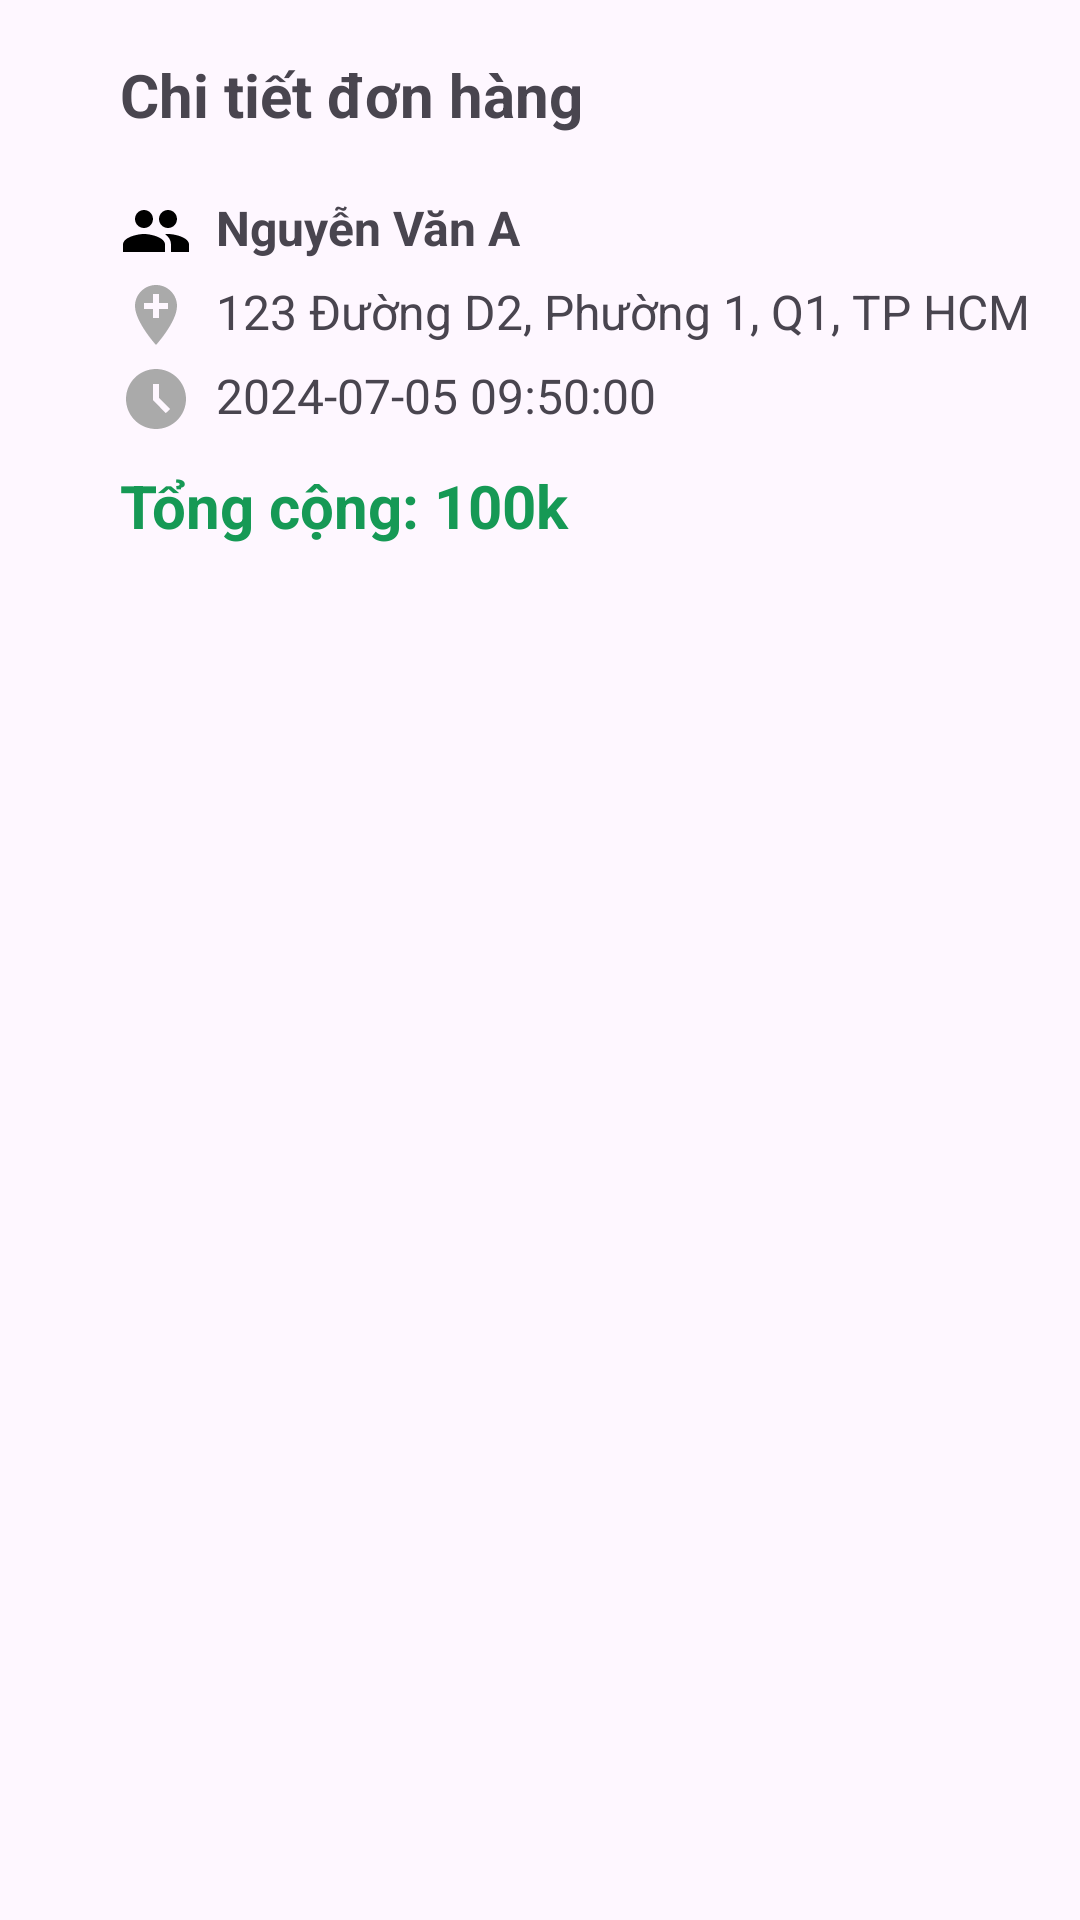

Produce the Android XML layout that renders to this screen, including the resource entries it uses.
<!-- AndroidManifest.xml: application theme Theme.PRM392_FE -->
<!-- res/layout/activity_order_detail.xml -->
<?xml version="1.0" encoding="utf-8"?>
<androidx.constraintlayout.widget.ConstraintLayout xmlns:android="http://schemas.android.com/apk/res/android"
    xmlns:app="http://schemas.android.com/apk/res-auto"
    xmlns:tools="http://schemas.android.com/tools"
    android:id="@+id/main"
    android:layout_width="match_parent"
    android:layout_height="match_parent"
    tools:context=".activity.OrderDetailActivity">

    <ImageView
        android:id="@+id/ivBack"
        android:layout_width="wrap_content"
        android:layout_height="wrap_content"
        android:padding="20dp"
        app:layout_constraintStart_toStartOf="parent"
        app:layout_constraintTop_toTopOf="parent"
        app:srcCompat="@drawable/ic_chevron_left" />

    <TextView
        android:id="@+id/tvTitle"
        android:layout_width="wrap_content"
        android:layout_height="wrap_content"
        android:layout_marginTop="18dp"
        android:text="Chi tiết đơn hàng"
        android:textStyle="bold"
        android:textSize="20sp"
        app:layout_constraintStart_toEndOf="@id/ivBack"
        app:layout_constraintTop_toTopOf="parent" />

    <TextView
        android:id="@+id/tvCustomerName"
        android:layout_width="0dp"
        android:layout_height="wrap_content"
        android:layout_marginTop="20dp"
        android:layout_marginStart="40dp"
        android:text="Nguyễn Văn A"
        android:textSize="16sp"
        android:textStyle="bold"
        android:drawablePadding="8dp"
        app:drawableStartCompat="@drawable/ic_name_focused"
        app:layout_constraintStart_toStartOf="parent"
        app:layout_constraintEnd_toEndOf="parent"
        app:layout_constraintTop_toBottomOf="@id/tvTitle" />

    <TextView
        android:id="@+id/tvCustomerAddress"
        android:layout_width="0dp"
        android:layout_height="wrap_content"
        android:layout_marginTop="4dp"
        android:layout_marginStart="40dp"
        android:text="123 Đường D2, Phường 1, Q1, TP HCM"
        android:textSize="16sp"
        android:drawablePadding="8dp"
        app:drawableLeftCompat="@drawable/ic_location"
        app:layout_constraintStart_toStartOf="parent"
        app:layout_constraintEnd_toEndOf="parent"
        app:layout_constraintTop_toBottomOf="@id/tvCustomerName" />

    <TextView
        android:id="@+id/tvDatetime"
        android:layout_width="0dp"
        android:layout_height="wrap_content"
        android:layout_marginTop="4dp"
        android:layout_marginStart="40dp"
        android:text="2024-07-05 09:50:00"
        android:textSize="16sp"
        android:drawablePadding="8dp"
        app:drawableStartCompat="@drawable/ic_time"
        app:layout_constraintStart_toStartOf="parent"
        app:layout_constraintEnd_toEndOf="parent"
        app:layout_constraintTop_toBottomOf="@id/tvCustomerAddress" />

    <TextView
        android:id="@+id/tvSubtotal"
        android:layout_width="0dp"
        android:layout_height="wrap_content"
        android:layout_marginTop="10dp"
        android:layout_marginStart="40dp"
        android:text="Tổng cộng: 100k"
        android:textStyle="bold"
        android:textColor="#169955"
        android:textSize="20sp"
        app:layout_constraintStart_toStartOf="parent"
        app:layout_constraintEnd_toEndOf="parent"
        app:layout_constraintTop_toBottomOf="@id/tvDatetime" />

    <androidx.recyclerview.widget.RecyclerView
        android:id="@+id/rvDishes"
        android:layout_width="0dp"
        android:layout_height="0dp"
        android:layout_margin="20dp"
        app:layout_constraintEnd_toEndOf="parent"
        app:layout_constraintStart_toStartOf="parent"
        app:layout_constraintTop_toBottomOf="@id/tvSubtotal"
        app:layout_constraintBottom_toBottomOf="parent"
        tools:listitem="@layout/order_detail_item"/>

</androidx.constraintlayout.widget.ConstraintLayout>
<!-- res/layout/order_detail_item.xml (included above) -->
<?xml version="1.0" encoding="utf-8"?>
<androidx.constraintlayout.widget.ConstraintLayout xmlns:android="http://schemas.android.com/apk/res/android"
    xmlns:app="http://schemas.android.com/apk/res-auto"
    xmlns:tools="http://schemas.android.com/tools"
    android:layout_width="match_parent"
    android:layout_height="wrap_content"
    android:paddingBottom="20dp">

    <androidx.cardview.widget.CardView
        android:id="@+id/cvImage"
        android:layout_width="100dp"
        android:layout_height="100dp"
        app:cardCornerRadius="20dp"
        app:layout_constraintStart_toStartOf="parent"
        app:layout_constraintTop_toTopOf="parent"
        app:layout_constraintBottom_toBottomOf="parent">

        <ImageView
            android:id="@+id/ivImage"
            android:layout_width="match_parent"
            android:layout_height="match_parent"
            android:scaleType="centerCrop"
            tools:srcCompat="@tools:sample/avatars" />

    </androidx.cardview.widget.CardView>

    <androidx.constraintlayout.widget.ConstraintLayout
        android:id="@+id/clDetail"
        android:layout_width="0dp"
        android:layout_height="0dp"
        app:layout_constraintStart_toEndOf="@+id/cvImage"
        app:layout_constraintEnd_toEndOf="parent"
        app:layout_constraintTop_toTopOf="parent"
        app:layout_constraintBottom_toBottomOf="parent">

        <TextView
            android:id="@+id/tvName"
            android:layout_width="0dp"
            android:layout_height="wrap_content"
            android:layout_marginStart="10dp"
            android:text="Product Name"
            android:textColor="#169955"
            android:textSize="24sp"
            android:textStyle="bold"
            app:layout_constraintStart_toStartOf="parent"
            app:layout_constraintEnd_toEndOf="parent"
            app:layout_constraintTop_toTopOf="parent" />

        <TextView
            android:id="@+id/tvUnitPrice"
            android:layout_width="wrap_content"
            android:layout_height="wrap_content"
            android:layout_marginTop="10dp"
            android:layout_marginStart="10dp"
            android:text="Đơn giá: 20k"
            app:layout_constraintStart_toStartOf="parent"
            app:layout_constraintTop_toBottomOf="@id/tvName" />

        <TextView
            android:id="@+id/tvTotalPrice"
            android:layout_width="wrap_content"
            android:layout_height="wrap_content"
            android:layout_marginTop="10dp"
            android:layout_marginStart="10dp"
            android:text="Thành tiền: 60k"
            android:textColor="#169955"
            android:textSize="20sp"
            android:textStyle="bold"
            app:layout_constraintStart_toStartOf="parent"
            app:layout_constraintTop_toBottomOf="@id/tvUnitPrice" />

        <TextView
            android:id="@+id/tvQuantity"
            android:layout_width="wrap_content"
            android:layout_height="wrap_content"
            android:layout_marginTop="10dp"
            android:layout_marginEnd="20dp"
            android:text="Số lượng: 3"
            app:layout_constraintEnd_toEndOf="parent"
            app:layout_constraintTop_toBottomOf="@id/tvName" />

    </androidx.constraintlayout.widget.ConstraintLayout>

</androidx.constraintlayout.widget.ConstraintLayout>
<!-- resources referenced by this layout -->
<resources>
  <!-- drawable ic_location (drawable) -->
  <vector xmlns:android="http://schemas.android.com/apk/res/android"
      android:height="24dp"
      android:viewportHeight="24"
      android:viewportWidth="24"
      android:width="24dp">
        
      <path android:fillColor="@android:color/darker_gray"
          android:pathData="M12,2C8.14,2 5,5.14 5,9c0,5.25 7,13 7,13s7,-7.75 7,-13c0,-3.86 -3.14,-7 -7,-7zM16,10h-3v3h-2v-3L8,10L8,8h3L11,5h2v3h3v2z"/>
      
  </vector>
  <!-- drawable ic_name_focused (drawable) -->
  <vector xmlns:android="http://schemas.android.com/apk/res/android"
      android:height="24dp"
      android:viewportHeight="24"
      android:viewportWidth="24"
      android:width="24dp">
        
      <path android:fillColor="#000000"
          android:pathData="M16,11c1.66,0 2.99,-1.34 2.99,-3S17.66,5 16,5c-1.66,0 -3,1.34 -3,3s1.34,3 3,3zM8,11c1.66,0 2.99,-1.34 2.99,-3S9.66,5 8,5C6.34,5 5,6.34 5,8s1.34,3 3,3zM8,13c-2.33,0 -7,1.17 -7,3.5L1,19h14v-2.5c0,-2.33 -4.67,-3.5 -7,-3.5zM16,13c-0.29,0 -0.62,0.02 -0.97,0.05 1.16,0.84 1.97,1.97 1.97,3.45L17,19h6v-2.5c0,-2.33 -4.67,-3.5 -7,-3.5z"/>
      
  </vector>
  <!-- drawable ic_time (drawable) -->
  <vector xmlns:android="http://schemas.android.com/apk/res/android" android:height="24dp" android:tint="#aaaaaa" android:viewportHeight="24" android:viewportWidth="24" android:width="24dp">
        
      <path android:fillColor="@android:color/white" android:pathData="M11.99,2C6.47,2 2,6.48 2,12s4.47,10 9.99,10C17.52,22 22,17.52 22,12S17.52,2 11.99,2zM15.29,16.71L11,12.41V7h2v4.59l3.71,3.71L15.29,16.71z"/>
      
  </vector>
  <style name="Theme.PRM392_FE" parent="Base.Theme.PRM392_FE" />
  <style name="Base.Theme.PRM392_FE" parent="Theme.Material3.Light.NoActionBar">
          
          
      </style>
</resources>
